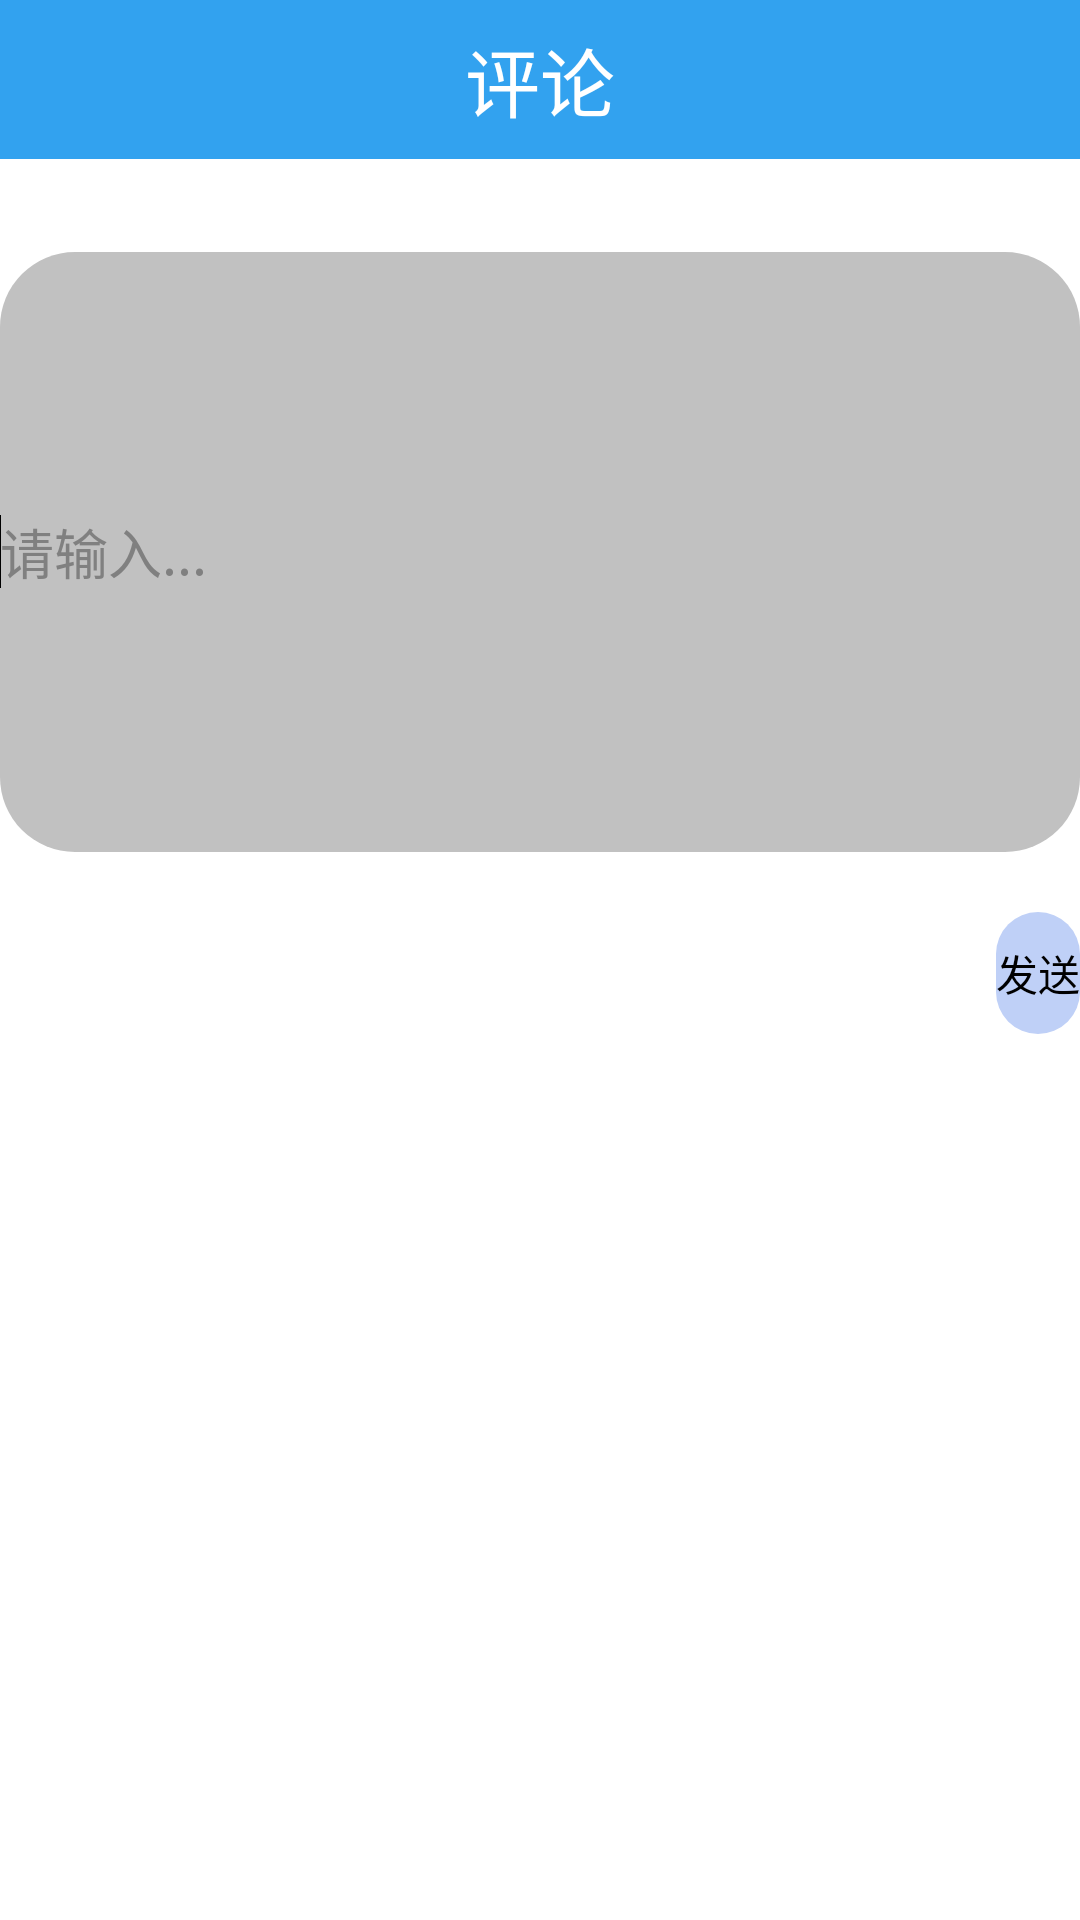

Layout XML and referenced resources for this Android screen:
<!-- AndroidManifest.xml: application theme AppTheme -->
<!-- res/layout/around_comment_write.xml -->
<?xml version="1.0" encoding="utf-8"?>
<LinearLayout xmlns:android="http://schemas.android.com/apk/res/android"
    android:layout_width="match_parent"
    android:layout_height="match_parent"
    android:orientation="vertical" >

    <RelativeLayout
        android:layout_width="match_parent"
        android:layout_height="wrap_content"
        android:background="@color/frg_activity_actionbar" >

        <TextView
            android:layout_width="wrap_content"
            android:layout_height="wrap_content"
            android:layout_centerHorizontal="true"
            android:layout_centerVertical="true"
            android:layout_marginBottom="25px"
            android:layout_marginTop="25px"
            android:text="评论" 
            android:textColor="@color/white"
            android:textSize="25dp" />
    </RelativeLayout>

    <ImageView
        android:layout_width="fill_parent"
        android:layout_height="1dip"
        android:background="@drawable/aff_det_keyword_bottom" />
    <LinearLayout 
        android:id="@+id/p1"
        android:layout_width="fill_parent"
        android:layout_height="wrap_content"
        android:orientation="vertical"
        android:gravity="center_vertical|center"
       
        
        >
         <TextView
       
      android:layout_width="10dip"
      android:layout_height="30dip"
       
     />

        <EditText
            android:id="@+id/mycomment"
            android:layout_width="fill_parent"
            android:layout_height="200sp"
            android:layout_gravity="center_vertical|center"
            android:background="@drawable/rounded_edittext"
            android:hint="请输入..."
            android:maxLength="80" >

            <requestFocus />
        </EditText>

   <TextView
       
      android:layout_width="0dip"
      android:layout_height="20dip"
       
     />
    
    <Button
        android:id="@+id/submitcomment"
        android:layout_width="wrap_content"
        android:layout_height="wrap_content"
        android:background="@drawable/rounded_button"
        android:layout_gravity="right"
        android:paddingBottom="10dip"
        android:paddingTop="10dip"
        android:text="发送" />
    </LinearLayout>

</LinearLayout>
<!-- resources referenced by this layout -->
<resources>
  <color name="frg_activity_actionbar">#32A2EF</color>
  <color name="white">#FFFFFFFF</color>
  <!-- drawable rounded_button (drawable) -->
  <?xml version="1.0" encoding="utf-8"?>
  <shape xmlns:android="http://schemas.android.com/apk/res/android"
      android:padding="10dp"
      android:shape="rectangle" >
  
  
     <solid android:color="#BFD0F7" />
      <corners
          android:bottomLeftRadius="15dp"
          android:bottomRightRadius="15dp"
          android:topLeftRadius="15dp"
          android:topRightRadius="15dp" />
      >
  
  
  </shape>
  <!-- drawable rounded_edittext (drawable) -->
  <?xml version="1.0" encoding="utf-8"?>
  
  <shape xmlns:android="http://schemas.android.com/apk/res/android"
      android:padding="10dp"
      android:shape="rectangle" >
  
      <solid android:color="#C1C1C1" />
  
      <corners
          android:bottomLeftRadius="25dp"
          android:bottomRightRadius="25dp"
          android:topLeftRadius="25dp"
          android:topRightRadius="25dp" />
      >
  
  </shape>
  <style name="AppTheme" parent="AppBaseTheme">
          
      </style>
  <style name="AppBaseTheme" parent="android:Theme.Light">
          
      </style>
</resources>
